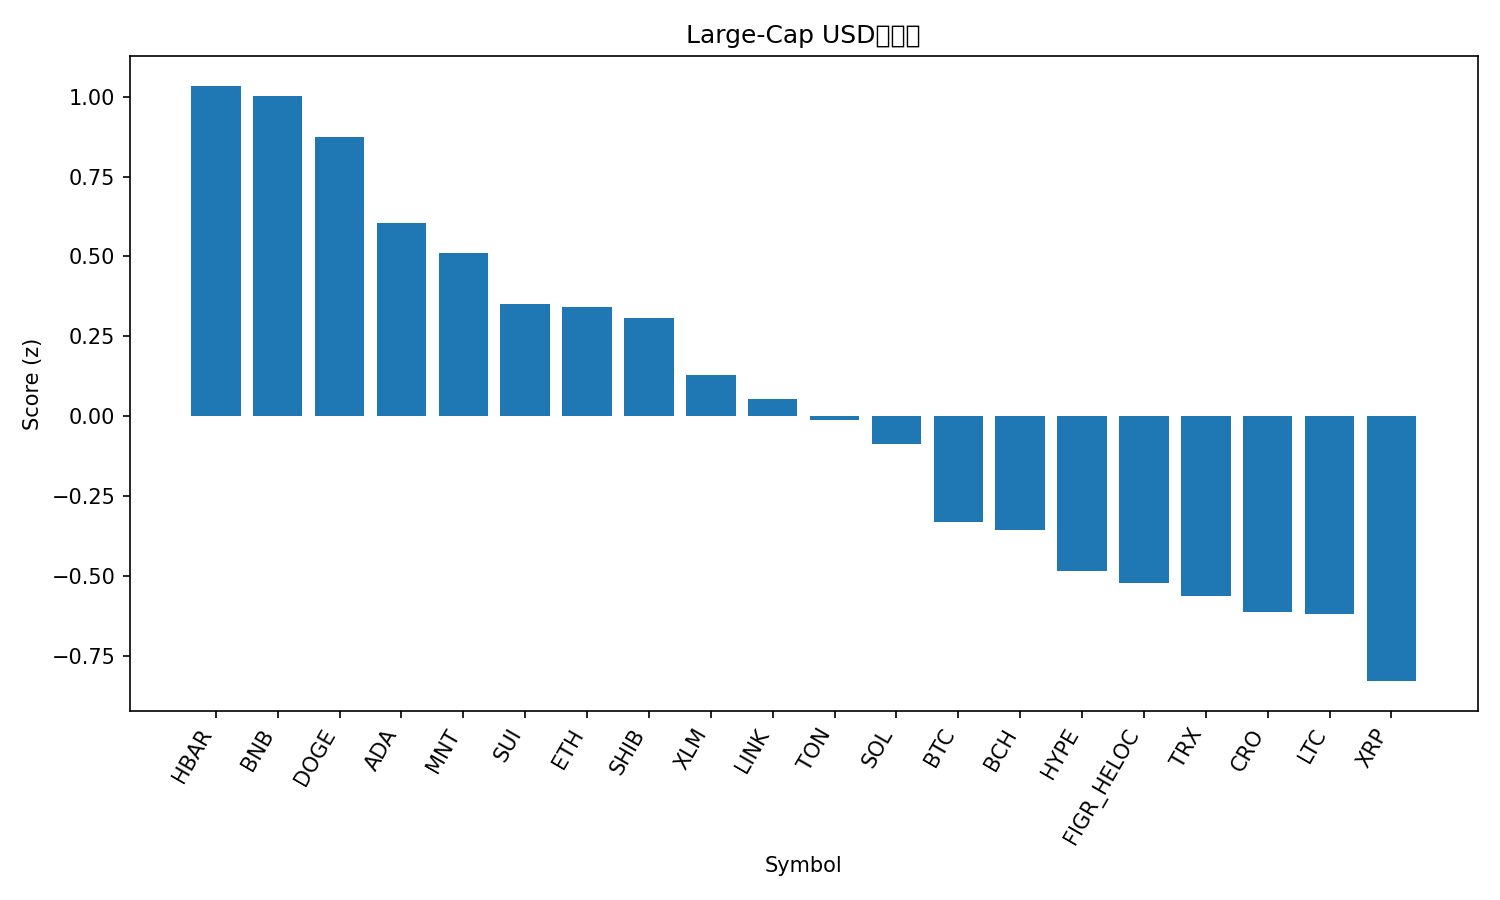

The file beside this chart, header and first rows:
rank, name, symbol, price, pct_1h, pct_24h, pct_7d, pct_1h_vs_btc, pct_24h_vs_btc, pct_7d_vs_btc, market_cap_rank, market_cap, volume_usd, score
1, Hedera, HBAR, 0.2312, 0.3669, 7.009, 6.663, 0.5701, 5.122, -2.731, 25, 9794106442, 322016273, 1.034
2, BNB, BNB, 1227, 0.1414, 5.761, 20.25, 0.3446, 3.873, 10.86, 5, 170899909892, 4200928572, 1.001
3, Dogecoin, DOGE, 0.2681, 0.1499, 6.12, 14.3, 0.3531, 4.233, 4.904, 8, 40472903561, 3777280393, 0.8724
4, Cardano, ADA, 0.8759, 0.2703, 4.754, 7.714, 0.4735, 2.867, -1.679, 11, 31973744999, 1729867374, 0.6045
5, Mantle, MNT, 2.37, -1.128, 12.38, 24.87, -0.9243, 10.5, 15.47, 31, 7625268949, 532827362, 0.5097
6, Sui, SUI, 3.66, 0.158, 3.275, 11.33, 0.3612, 1.387, 1.935, 17, 13267854018, 1251996264, 0.3523
7, Ethereum, ETH, 4690, -0.00642, 4.151, 11.99, 0.1968, 2.264, 2.598, 2, 565728291218, 40060507639, 0.3409
8, Shiba Inu, SHIB, 1.292e-05, 0.1405, 3.815, 8.152, 0.3437, 1.928, -1.241, 32, 7613650452, 208633620, 0.3069
9, Stellar, XLM, 0.4087, -0.01911, 3.644, 9.786, 0.1841, 1.757, 0.3932, 19, 13069339173, 327268229, 0.1282
10, Chainlink, LINK, 23.39, -0.2905, 6.038, 7.033, -0.08733, 4.151, -2.36, 14, 15861199836, 1218590698, 0.05234
11, Toncoin, TON, 2.87, 0.07753, 2.594, 6.556, 0.2807, 0.7068, -2.837, 34, 7232599802, 140379201, -0.01096
12, Solana, SOL, 234, -0.05569, 2.387, 10.08, 0.1475, 0.5, 0.6882, 6, 127612159425, 7501714328, -0.0887
13, Bitcoin, BTC, 125001, -0.2032, 1.887, 9.393, 0.0, 0.0, 0.0, 1, 2490546079164, 69206990325, -0.333
14, Bitcoin Cash, BCH, 603.2, -0.1179, 1.827, 7.233, 0.08529, -0.05998, -2.16, 23, 12031445393, 206172066, -0.3571
15, Hyperliquid, HYPE, 48.75, -0.2074, 1.966, 6.217, -0.004225, 0.07841, -3.176, 18, 13197915226, 500956555, -0.4841
16, Figure Heloc, FIGR_HELOC, 0.9976, 0.0, 2.267, -4.645, 0.2032, 0.3793, -14.04, 21, 12812851361, 10282543, -0.5239
17, TRON, TRX, 0.3459, -0.09633, 1.217, 2.821, 0.1068, -0.6706, -6.573, 10, 32732680898, 758810327, -0.5639
18, Cronos, CRO, 0.2108, -0.3695, 1.837, 9.309, -0.1664, -0.05009, -0.08448, 33, 7349528432, 46791798, -0.6132
19, Litecoin, LTC, 119.3, -0.2891, 0.496, 12.16, -0.08594, -1.391, 2.764, 26, 9106530040, 669606298, -0.6191
20, XRP, XRP, 3.0, -0.2959, 0.9135, 3.723, -0.09268, -0.9738, -5.67, 3, 179808123078, 6019409359, -0.83
21, Avalanche, AVAX, 30.67, -0.4137, 2.769, -0.3004, -0.2106, 0.8812, -9.694, 20, 12950571640, 828871557, -0.8397
